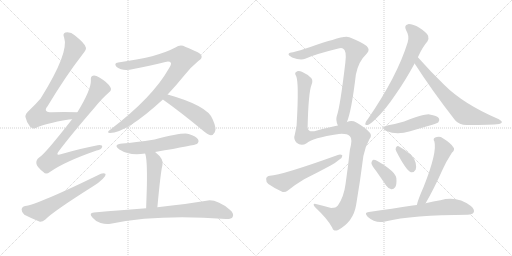
t = 0.00 s
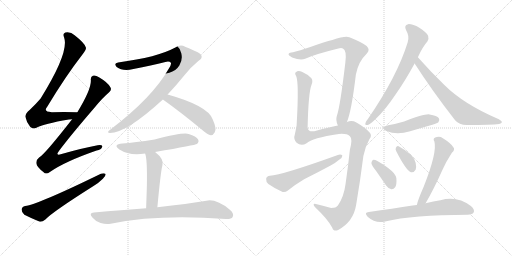
t = 2.85 s
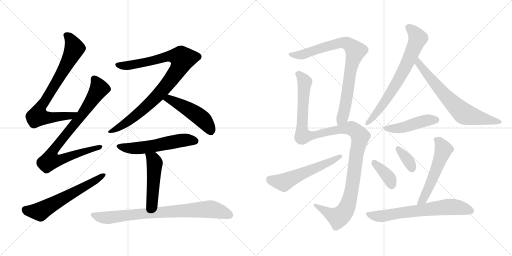
t = 5.69 s
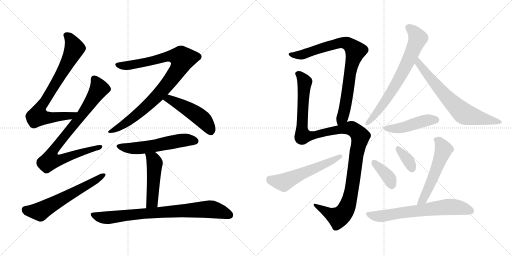
t = 8.53 s
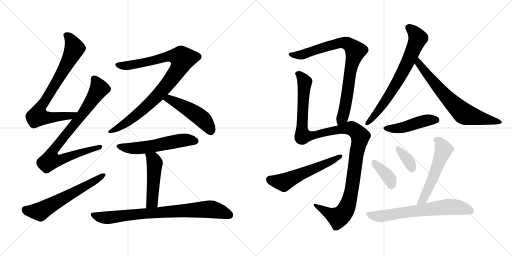
t = 11.38 s
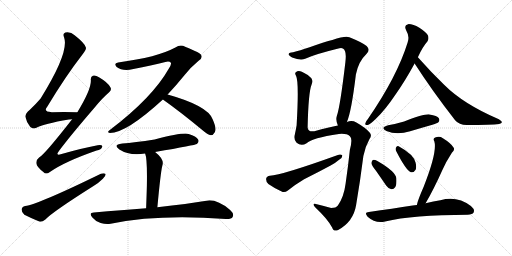
t = 14.22 s

The animated SVG that drew these frames (rendered in a browser with its animation timeline set to each time). Animation: 18 CSS @keyframes rules; one cycle of 14.22 s.

<svg version="1.1" viewBox="0 0 2048 1024" xmlns="http://www.w3.org/2000/svg">
  <g stroke="lightgray" stroke-dasharray="1,1" stroke-width="1" transform="scale(4, 4)">
    <line x1="0" y1="0" x2="256" y2="256"></line>
    <line x1="256" y1="0" x2="0" y2="256"></line>
    <line x1="128" y1="0" x2="128" y2="256"></line>
    <line x1="0" y1="128" x2="256" y2="128"></line>
    <line x1="256" y1="0" x2="512" y2="256"></line>
    <line x1="512" y1="0" x2="256" y2="256"></line>
    <line x1="384" y1="0" x2="384" y2="256"></line>
    <line x1="256" y1="128" x2="512" y2="128"></line>
  </g>
<g transform="scale(1, -1) translate(0, -850)">
   <style type="text/css">
    @keyframes keyframes0 {
      from {
       stroke: black;
       stroke-dashoffset: 785;
       stroke-width: 128;
       }
       72% {
       animation-timing-function: step-end;
       stroke: black;
       stroke-dashoffset: 0;
       stroke-width: 128;
       }
       to {
       stroke: black;
       stroke-width: 1024;
       }
       }
       #make-me-a-hanzi-animation-0 {
         animation: keyframes0 0.888835s both;
         animation-delay: 0.000000s;
         animation-timing-function: linear;
       }
    @keyframes keyframes1 {
      from {
       stroke: black;
       stroke-dashoffset: 856;
       stroke-width: 128;
       }
       74% {
       animation-timing-function: step-end;
       stroke: black;
       stroke-dashoffset: 0;
       stroke-width: 128;
       }
       to {
       stroke: black;
       stroke-width: 1024;
       }
       }
       #make-me-a-hanzi-animation-1 {
         animation: keyframes1 0.946615s both;
         animation-delay: 0.888835s;
         animation-timing-function: linear;
       }
    @keyframes keyframes2 {
      from {
       stroke: black;
       stroke-dashoffset: 610;
       stroke-width: 128;
       }
       67% {
       animation-timing-function: step-end;
       stroke: black;
       stroke-dashoffset: 0;
       stroke-width: 128;
       }
       to {
       stroke: black;
       stroke-width: 1024;
       }
       }
       #make-me-a-hanzi-animation-2 {
         animation: keyframes2 0.746419s both;
         animation-delay: 1.835450s;
         animation-timing-function: linear;
       }
    @keyframes keyframes3 {
      from {
       stroke: black;
       stroke-dashoffset: 939;
       stroke-width: 128;
       }
       75% {
       animation-timing-function: step-end;
       stroke: black;
       stroke-dashoffset: 0;
       stroke-width: 128;
       }
       to {
       stroke: black;
       stroke-width: 1024;
       }
       }
       #make-me-a-hanzi-animation-3 {
         animation: keyframes3 1.014160s both;
         animation-delay: 2.581869s;
         animation-timing-function: linear;
       }
    @keyframes keyframes4 {
      from {
       stroke: black;
       stroke-dashoffset: 489;
       stroke-width: 128;
       }
       61% {
       animation-timing-function: step-end;
       stroke: black;
       stroke-dashoffset: 0;
       stroke-width: 128;
       }
       to {
       stroke: black;
       stroke-width: 1024;
       }
       }
       #make-me-a-hanzi-animation-4 {
         animation: keyframes4 0.647949s both;
         animation-delay: 3.596029s;
         animation-timing-function: linear;
       }
    @keyframes keyframes5 {
      from {
       stroke: black;
       stroke-dashoffset: 562;
       stroke-width: 128;
       }
       65% {
       animation-timing-function: step-end;
       stroke: black;
       stroke-dashoffset: 0;
       stroke-width: 128;
       }
       to {
       stroke: black;
       stroke-width: 1024;
       }
       }
       #make-me-a-hanzi-animation-5 {
         animation: keyframes5 0.707357s both;
         animation-delay: 4.243978s;
         animation-timing-function: linear;
       }
    @keyframes keyframes6 {
      from {
       stroke: black;
       stroke-dashoffset: 484;
       stroke-width: 128;
       }
       61% {
       animation-timing-function: step-end;
       stroke: black;
       stroke-dashoffset: 0;
       stroke-width: 128;
       }
       to {
       stroke: black;
       stroke-width: 1024;
       }
       }
       #make-me-a-hanzi-animation-6 {
         animation: keyframes6 0.643880s both;
         animation-delay: 4.951335s;
         animation-timing-function: linear;
       }
    @keyframes keyframes7 {
      from {
       stroke: black;
       stroke-dashoffset: 808;
       stroke-width: 128;
       }
       72% {
       animation-timing-function: step-end;
       stroke: black;
       stroke-dashoffset: 0;
       stroke-width: 128;
       }
       to {
       stroke: black;
       stroke-width: 1024;
       }
       }
       #make-me-a-hanzi-animation-7 {
         animation: keyframes7 0.907552s both;
         animation-delay: 5.595215s;
         animation-timing-function: linear;
       }
    @keyframes keyframes8 {
      from {
       stroke: black;
       stroke-dashoffset: 835;
       stroke-width: 128;
       }
       73% {
       animation-timing-function: step-end;
       stroke: black;
       stroke-dashoffset: 0;
       stroke-width: 128;
       }
       to {
       stroke: black;
       stroke-width: 1024;
       }
       }
       #make-me-a-hanzi-animation-8 {
         animation: keyframes8 0.929525s both;
         animation-delay: 6.502767s;
         animation-timing-function: linear;
       }
    @keyframes keyframes9 {
      from {
       stroke: black;
       stroke-dashoffset: 1204;
       stroke-width: 128;
       }
       80% {
       animation-timing-function: step-end;
       stroke: black;
       stroke-dashoffset: 0;
       stroke-width: 128;
       }
       to {
       stroke: black;
       stroke-width: 1024;
       }
       }
       #make-me-a-hanzi-animation-9 {
         animation: keyframes9 1.229818s both;
         animation-delay: 7.432292s;
         animation-timing-function: linear;
       }
    @keyframes keyframes10 {
      from {
       stroke: black;
       stroke-dashoffset: 565;
       stroke-width: 128;
       }
       65% {
       animation-timing-function: step-end;
       stroke: black;
       stroke-dashoffset: 0;
       stroke-width: 128;
       }
       to {
       stroke: black;
       stroke-width: 1024;
       }
       }
       #make-me-a-hanzi-animation-10 {
         animation: keyframes10 0.709798s both;
         animation-delay: 8.662110s;
         animation-timing-function: linear;
       }
    @keyframes keyframes11 {
      from {
       stroke: black;
       stroke-dashoffset: 710;
       stroke-width: 128;
       }
       70% {
       animation-timing-function: step-end;
       stroke: black;
       stroke-dashoffset: 0;
       stroke-width: 128;
       }
       to {
       stroke: black;
       stroke-width: 1024;
       }
       }
       #make-me-a-hanzi-animation-11 {
         animation: keyframes11 0.827799s both;
         animation-delay: 9.371908s;
         animation-timing-function: linear;
       }
    @keyframes keyframes12 {
      from {
       stroke: black;
       stroke-dashoffset: 692;
       stroke-width: 128;
       }
       69% {
       animation-timing-function: step-end;
       stroke: black;
       stroke-dashoffset: 0;
       stroke-width: 128;
       }
       to {
       stroke: black;
       stroke-width: 1024;
       }
       }
       #make-me-a-hanzi-animation-12 {
         animation: keyframes12 0.813151s both;
         animation-delay: 10.199707s;
         animation-timing-function: linear;
       }
    @keyframes keyframes13 {
      from {
       stroke: black;
       stroke-dashoffset: 459;
       stroke-width: 128;
       }
       60% {
       animation-timing-function: step-end;
       stroke: black;
       stroke-dashoffset: 0;
       stroke-width: 128;
       }
       to {
       stroke: black;
       stroke-width: 1024;
       }
       }
       #make-me-a-hanzi-animation-13 {
         animation: keyframes13 0.623535s both;
         animation-delay: 11.012858s;
         animation-timing-function: linear;
       }
    @keyframes keyframes14 {
      from {
       stroke: black;
       stroke-dashoffset: 376;
       stroke-width: 128;
       }
       55% {
       animation-timing-function: step-end;
       stroke: black;
       stroke-dashoffset: 0;
       stroke-width: 128;
       }
       to {
       stroke: black;
       stroke-width: 1024;
       }
       }
       #make-me-a-hanzi-animation-14 {
         animation: keyframes14 0.555990s both;
         animation-delay: 11.636393s;
         animation-timing-function: linear;
       }
    @keyframes keyframes15 {
      from {
       stroke: black;
       stroke-dashoffset: 351;
       stroke-width: 128;
       }
       53% {
       animation-timing-function: step-end;
       stroke: black;
       stroke-dashoffset: 0;
       stroke-width: 128;
       }
       to {
       stroke: black;
       stroke-width: 1024;
       }
       }
       #make-me-a-hanzi-animation-15 {
         animation: keyframes15 0.535645s both;
         animation-delay: 12.192383s;
         animation-timing-function: linear;
       }
    @keyframes keyframes16 {
      from {
       stroke: black;
       stroke-dashoffset: 551;
       stroke-width: 128;
       }
       64% {
       animation-timing-function: step-end;
       stroke: black;
       stroke-dashoffset: 0;
       stroke-width: 128;
       }
       to {
       stroke: black;
       stroke-width: 1024;
       }
       }
       #make-me-a-hanzi-animation-16 {
         animation: keyframes16 0.698405s both;
         animation-delay: 12.728028s;
         animation-timing-function: linear;
       }
    @keyframes keyframes17 {
      from {
       stroke: black;
       stroke-dashoffset: 672;
       stroke-width: 128;
       }
       69% {
       animation-timing-function: step-end;
       stroke: black;
       stroke-dashoffset: 0;
       stroke-width: 128;
       }
       to {
       stroke: black;
       stroke-width: 1024;
       }
       }
       #make-me-a-hanzi-animation-17 {
         animation: keyframes17 0.796875s both;
         animation-delay: 13.426433s;
         animation-timing-function: linear;
       }
</style>
<path d="M 309.5 401.5 Q 254.5 402.5 207.5 401.5 Q 170.5 401.5 189.5 424.5 Q 261.5 544.5 330.5 633.5 Q 346.5 652.5 343.5 660.5 Q 340.5 676.5 298.5 709.5 Q 282.5 724.5 261.5 720.5 Q 249.5 716.5 256.5 700.5 Q 277.5 640.5 162.5 456.5 Q 144.5 435.5 119.5 411.5 Q 100.5 395.5 101.5 383.5 Q 105.5 362.5 120.5 343.5 Q 132.5 331.5 145.5 339.5 Q 175.5 355.5 275.5 372.5 Q 281.5 373.5 288.5 373.5 C 318.5 376.5 339.5 401.5 309.5 401.5 Z" fill="lightgray"></path> 
<path d="M 288.5 373.5 Q 177.5 231.5 156.5 220.5 Q 143.5 210.5 145.5 196.5 Q 146.5 183.5 173.5 162.5 Q 183.5 149.5 199.5 162.5 Q 259.5 204.5 386.5 248.5 Q 405.5 252.5 408.5 262.5 Q 411.5 272.5 390.5 269.5 Q 326.5 257.5 246.5 234.5 Q 218.5 224.5 236.5 247.5 Q 279.5 305.5 379.5 421.5 Q 409.5 458.5 435.5 480.5 Q 448.5 490.5 441.5 501.5 Q 431.5 520.5 397.5 540.5 Q 381.5 550.5 371.5 547.5 Q 361.5 544.5 363.5 528.5 Q 364.5 491.5 309.5 401.5 L 288.5 373.5 Z" fill="lightgray"></path> 
<path d="M 100.5 26.5 Q 87.5 23.5 86.5 12.5 Q 86.5 -0.5 97.5 -8.5 Q 122.5 -21.5 159.5 -36.5 Q 169.5 -37.5 181.5 -27.5 Q 209.5 2.5 372.5 105.5 Q 394.5 118.5 411.5 135.5 Q 423.5 145.5 422.5 154.5 Q 416.5 158.5 403.5 155.5 Q 151.5 32.5 100.5 26.5 Z" fill="lightgray"></path> 
<path d="M 670.5 472.5 Q 704.5 508.5 738.5 550.5 Q 759.5 578.5 794.5 607.5 Q 810.5 617.5 805.5 628.5 Q 804.5 638.5 740.5 663.5 Q 721.5 673.5 701.5 660.5 Q 629.5 621.5 472.5 600.5 Q 453.5 597.5 466.5 582.5 Q 491.5 563.5 533.5 574.5 Q 606.5 589.5 661.5 602.5 Q 677.5 606.5 683.5 599.5 Q 686.5 593.5 675.5 576.5 Q 609.5 459.5 440.5 331.5 Q 424.5 319.5 439.5 318.5 Q 505.5 318.5 651.5 452.5 L 670.5 472.5 Z" fill="lightgray"></path> 
<path d="M 651.5 452.5 Q 723.5 401.5 811.5 328.5 Q 829.5 312.5 843.5 309.5 Q 852.5 309.5 858.5 320.5 Q 868.5 333.5 850.5 373.5 Q 831.5 427.5 670.5 472.5 C 641.5 480.5 627.5 469.5 651.5 452.5 Z" fill="lightgray"></path> 
<path d="M 620.5 242.5 Q 782.5 270.5 787.5 274.5 Q 797.5 283.5 792.5 292.5 Q 785.5 305.5 754.5 314.5 Q 729.5 320.5 618.5 292.5 Q 537.5 280.5 489.5 276.5 Q 449.5 272.5 477.5 252.5 Q 519.5 225.5 580.5 236.5 L 620.5 242.5 Z" fill="lightgray"></path> 
<path d="M 629.5 21.5 Q 642.5 162.5 649.5 188.5 Q 658.5 212.5 620.5 242.5 C 597.5 261.5 571.5 265.5 580.5 236.5 Q 589.5 215.5 587.5 108.5 Q 586.5 71.5 584.5 17.5 C 583.5 -12.5 626.5 -8.5 629.5 21.5 Z" fill="lightgray"></path> 
<path d="M 584.5 17.5 Q 487.5 10.5 375.5 0.5 Q 353.5 -0.5 369.5 -19.5 Q 382.5 -35.5 402.5 -41.5 Q 424.5 -48.5 442.5 -44.5 Q 631.5 -5.5 903.5 -25.5 Q 925.5 -26.5 930.5 -17.5 Q 937.5 -4.5 920.5 10.5 Q 865.5 55.5 825.5 47.5 Q 752.5 35.5 629.5 21.5 L 584.5 17.5 Z" fill="lightgray"></path> 
<path d="M 1387.5 362.5 Q 1405.5 402.5 1423.5 552.5 Q 1433.5 604.5 1466.5 635.5 Q 1482.5 651.5 1466.5 666.5 Q 1447.5 681.5 1397.5 701.5 Q 1382.5 708.5 1329.5 690.5 Q 1322.5 690.5 1238.5 661.5 Q 1198.5 648.5 1172.5 641.5 Q 1156.5 640.5 1154.5 634.5 Q 1151.5 630.5 1168.5 620.5 Q 1202.5 607.5 1220.5 615.5 Q 1259.5 633.5 1349.5 655.5 Q 1365.5 659.5 1371.5 656.5 Q 1387.5 649.5 1381.5 601.5 Q 1360.5 423.5 1347.5 387.5 Q 1341.5 369.5 1351.5 348.5 C 1360.5 319.5 1377.5 334.5 1387.5 362.5 Z" fill="lightgray"></path> 
<path d="M 1351.5 348.5 Q 1317.5 342.5 1257.5 325.5 Q 1232.5 321.5 1230.5 340.5 Q 1233.5 481.5 1246.5 512.5 Q 1252.5 527.5 1245.5 537.5 Q 1230.5 553.5 1207.5 563.5 Q 1191.5 569.5 1183.5 561.5 Q 1177.5 557.5 1184.5 546.5 Q 1196.5 521.5 1186.5 349.5 Q 1183.5 331.5 1179.5 313.5 Q 1172.5 294.5 1186.5 279.5 Q 1204.5 264.5 1226.5 277.5 Q 1247.5 298.5 1355.5 314.5 Q 1386.5 317.5 1399.5 305.5 Q 1411.5 295.5 1399.5 251.5 Q 1392.5 185.5 1382.5 116.5 Q 1375.5 62.5 1351.5 28.5 Q 1344.5 18.5 1324.5 18.5 Q 1294.5 27.5 1267.5 33.5 Q 1254.5 37.5 1254.5 31.5 Q 1254.5 27.5 1262.5 19.5 Q 1311.5 -26.5 1328.5 -59.5 Q 1335.5 -78.5 1352.5 -69.5 Q 1413.5 -36.5 1424.5 30.5 Q 1440.5 124.5 1453.5 226.5 Q 1460.5 263.5 1477.5 293.5 Q 1489.5 308.5 1478.5 320.5 Q 1462.5 339.5 1425.5 360.5 Q 1407.5 370.5 1387.5 362.5 L 1351.5 348.5 Z" fill="lightgray"></path> 
<path d="M 1079.5 147.5 Q 1066.5 146.5 1064.5 135.5 Q 1063.5 122.5 1073.5 114.5 Q 1095.5 98.5 1130.5 82.5 Q 1140.5 79.5 1151.5 88.5 Q 1182.5 113.5 1216.5 133.5 Q 1270.5 160.5 1322.5 188.5 Q 1341.5 198.5 1356.5 211.5 Q 1369.5 218.5 1369.5 228.5 Q 1363.5 234.5 1351.5 230.5 Q 1126.5 149.5 1079.5 147.5 Z" fill="lightgray"></path> 
<path d="M 1671.5 621.5 Q 1690.5 663.5 1709.5 684.5 Q 1716.5 694.5 1712.5 707.5 Q 1706.5 720.5 1677.5 739.5 Q 1650.5 754.5 1632.5 753.5 Q 1614.5 749.5 1624.5 729.5 Q 1639.5 704.5 1630.5 680.5 Q 1588.5 544.5 1471.5 374.5 Q 1462.5 364.5 1461.5 357.5 Q 1458.5 347.5 1471.5 350.5 Q 1481.5 353.5 1504.5 376.5 Q 1540.5 410.5 1581.5 471.5 Q 1618.5 523.5 1658.5 596.5 L 1671.5 621.5 Z" fill="lightgray"></path> 
<path d="M 1658.5 596.5 Q 1728.5 487.5 1820.5 369.5 Q 1836.5 350.5 1866.5 350.5 Q 1965.5 350.5 1996.5 354.5 Q 2006.5 357.5 2007.5 361.5 Q 2008.5 365.5 1995.5 373.5 Q 1854.5 433.5 1776.5 511.5 Q 1725.5 560.5 1671.5 621.5 C 1651.5 643.5 1642.5 621.5 1658.5 596.5 Z" fill="lightgray"></path> 
<path d="M 1552.5 349.5 Q 1518.5 339.5 1545.5 326.5 Q 1587.5 308.5 1640.5 325.5 Q 1683.5 338.5 1729.5 351.5 Q 1750.5 358.5 1753.5 361.5 Q 1760.5 368.5 1755.5 377.5 Q 1748.5 387.5 1718.5 392.5 Q 1697.5 395.5 1616.5 364.5 Q 1586.5 355.5 1552.5 349.5 Z" fill="lightgray"></path> 
<path d="M 1504.5 166.5 Q 1523.5 139.5 1544.5 108.5 Q 1553.5 95.5 1565.5 93.5 Q 1574.5 92.5 1580.5 101.5 Q 1587.5 111.5 1585.5 137.5 Q 1582.5 164.5 1509.5 206.5 Q 1497.5 212.5 1491.5 210.5 Q 1487.5 209.5 1485.5 198.5 Q 1486.5 188.5 1504.5 166.5 Z" fill="lightgray"></path> 
<path d="M 1585.5 244.5 Q 1624.5 168.5 1643.5 161.5 Q 1653.5 157.5 1662.5 171.5 Q 1666.5 181.5 1662.5 199.5 Q 1655.5 232.5 1594.5 265.5 Q 1587.5 268.5 1583.5 259.5 Q 1580.5 252.5 1585.5 244.5 Z" fill="lightgray"></path> 
<path d="M 1702.5 37.5 Q 1735.5 94.5 1770.5 172.5 Q 1783.5 202.5 1807.5 239.5 Q 1822.5 252.5 1812.5 262.5 Q 1802.5 278.5 1771.5 297.5 Q 1758.5 307.5 1740.5 300.5 Q 1730.5 296.5 1737.5 284.5 Q 1749.5 242.5 1695.5 105.5 Q 1670.5 48.5 1667.5 30.5 C 1660.5 1.5 1687.5 11.5 1702.5 37.5 Z" fill="lightgray"></path> 
<path d="M 1667.5 30.5 Q 1658.5 30.5 1650.5 28.5 Q 1571.5 16.5 1475.5 2.5 Q 1454.5 1.5 1470.5 -16.5 Q 1501.5 -44.5 1540.5 -35.5 Q 1649.5 -8.5 1870.5 -8.5 Q 1889.5 -7.5 1894.5 0.5 Q 1900.5 12.5 1883.5 26.5 Q 1828.5 68.5 1761.5 49.5 Q 1734.5 45.5 1702.5 37.5 L 1667.5 30.5 Z" fill="lightgray"></path> 
      <clipPath id="make-me-a-hanzi-clip-0">
      <path d="M 309.5 401.5 Q 254.5 402.5 207.5 401.5 Q 170.5 401.5 189.5 424.5 Q 261.5 544.5 330.5 633.5 Q 346.5 652.5 343.5 660.5 Q 340.5 676.5 298.5 709.5 Q 282.5 724.5 261.5 720.5 Q 249.5 716.5 256.5 700.5 Q 277.5 640.5 162.5 456.5 Q 144.5 435.5 119.5 411.5 Q 100.5 395.5 101.5 383.5 Q 105.5 362.5 120.5 343.5 Q 132.5 331.5 145.5 339.5 Q 175.5 355.5 275.5 372.5 Q 281.5 373.5 288.5 373.5 C 318.5 376.5 339.5 401.5 309.5 401.5 Z" fill="lightgray"></path>
      </clipPath>
      <path clip-path="url(#make-me-a-hanzi-clip-0)" d="M 265.5 708.5 L 280.5 696.5 L 298.5 656.5 L 230.5 528.5 L 156.5 410.5 L 150.5 385.5 L 203.5 379.5 L 262.5 384.5 L 280.5 386.5 L 301.5 400.5 " fill="none" id="make-me-a-hanzi-animation-0" stroke-dasharray="657 1314" stroke-linecap="round"></path>

      <clipPath id="make-me-a-hanzi-clip-1">
      <path d="M 288.5 373.5 Q 177.5 231.5 156.5 220.5 Q 143.5 210.5 145.5 196.5 Q 146.5 183.5 173.5 162.5 Q 183.5 149.5 199.5 162.5 Q 259.5 204.5 386.5 248.5 Q 405.5 252.5 408.5 262.5 Q 411.5 272.5 390.5 269.5 Q 326.5 257.5 246.5 234.5 Q 218.5 224.5 236.5 247.5 Q 279.5 305.5 379.5 421.5 Q 409.5 458.5 435.5 480.5 Q 448.5 490.5 441.5 501.5 Q 431.5 520.5 397.5 540.5 Q 381.5 550.5 371.5 547.5 Q 361.5 544.5 363.5 528.5 Q 364.5 491.5 309.5 401.5 L 288.5 373.5 Z" fill="lightgray"></path>
      </clipPath>
      <path clip-path="url(#make-me-a-hanzi-clip-1)" d="M 376.5 534.5 L 394.5 493.5 L 321.5 382.5 L 223.5 263.5 L 207.5 238.5 L 200.5 208.5 L 224.5 207.5 L 254.5 215.5 L 399.5 262.5 " fill="none" id="make-me-a-hanzi-animation-1" stroke-dasharray="728 1456" stroke-linecap="round"></path>

      <clipPath id="make-me-a-hanzi-clip-2">
      <path d="M 100.5 26.5 Q 87.5 23.5 86.5 12.5 Q 86.5 -0.5 97.5 -8.5 Q 122.5 -21.5 159.5 -36.5 Q 169.5 -37.5 181.5 -27.5 Q 209.5 2.5 372.5 105.5 Q 394.5 118.5 411.5 135.5 Q 423.5 145.5 422.5 154.5 Q 416.5 158.5 403.5 155.5 Q 151.5 32.5 100.5 26.5 Z" fill="lightgray"></path>
      </clipPath>
      <path clip-path="url(#make-me-a-hanzi-clip-2)" d="M 102.5 11.5 L 159.5 4.5 L 417.5 150.5 " fill="none" id="make-me-a-hanzi-animation-2" stroke-dasharray="482 964" stroke-linecap="round"></path>

      <clipPath id="make-me-a-hanzi-clip-3">
      <path d="M 670.5 472.5 Q 704.5 508.5 738.5 550.5 Q 759.5 578.5 794.5 607.5 Q 810.5 617.5 805.5 628.5 Q 804.5 638.5 740.5 663.5 Q 721.5 673.5 701.5 660.5 Q 629.5 621.5 472.5 600.5 Q 453.5 597.5 466.5 582.5 Q 491.5 563.5 533.5 574.5 Q 606.5 589.5 661.5 602.5 Q 677.5 606.5 683.5 599.5 Q 686.5 593.5 675.5 576.5 Q 609.5 459.5 440.5 331.5 Q 424.5 319.5 439.5 318.5 Q 505.5 318.5 651.5 452.5 L 670.5 472.5 Z" fill="lightgray"></path>
      </clipPath>
      <path clip-path="url(#make-me-a-hanzi-clip-3)" d="M 470.5 591.5 L 497.5 586.5 L 538.5 592.5 L 684.5 626.5 L 714.5 623.5 L 730.5 615.5 L 699.5 553.5 L 626.5 462.5 L 522.5 371.5 L 443.5 324.5 " fill="none" id="make-me-a-hanzi-animation-3" stroke-dasharray="811 1622" stroke-linecap="round"></path>

      <clipPath id="make-me-a-hanzi-clip-4">
      <path d="M 651.5 452.5 Q 723.5 401.5 811.5 328.5 Q 829.5 312.5 843.5 309.5 Q 852.5 309.5 858.5 320.5 Q 868.5 333.5 850.5 373.5 Q 831.5 427.5 670.5 472.5 C 641.5 480.5 627.5 469.5 651.5 452.5 Z" fill="lightgray"></path>
      </clipPath>
      <path clip-path="url(#make-me-a-hanzi-clip-4)" d="M 660.5 453.5 L 678.5 454.5 L 699.5 444.5 L 790.5 389.5 L 819.5 364.5 L 843.5 324.5 " fill="none" id="make-me-a-hanzi-animation-4" stroke-dasharray="361 722" stroke-linecap="round"></path>

      <clipPath id="make-me-a-hanzi-clip-5">
      <path d="M 620.5 242.5 Q 782.5 270.5 787.5 274.5 Q 797.5 283.5 792.5 292.5 Q 785.5 305.5 754.5 314.5 Q 729.5 320.5 618.5 292.5 Q 537.5 280.5 489.5 276.5 Q 449.5 272.5 477.5 252.5 Q 519.5 225.5 580.5 236.5 L 620.5 242.5 Z" fill="lightgray"></path>
      </clipPath>
      <path clip-path="url(#make-me-a-hanzi-clip-5)" d="M 480.5 266.5 L 503.5 258.5 L 554.5 257.5 L 743.5 290.5 L 781.5 285.5 " fill="none" id="make-me-a-hanzi-animation-5" stroke-dasharray="434 868" stroke-linecap="round"></path>

      <clipPath id="make-me-a-hanzi-clip-6">
      <path d="M 629.5 21.5 Q 642.5 162.5 649.5 188.5 Q 658.5 212.5 620.5 242.5 C 597.5 261.5 571.5 265.5 580.5 236.5 Q 589.5 215.5 587.5 108.5 Q 586.5 71.5 584.5 17.5 C 583.5 -12.5 626.5 -8.5 629.5 21.5 Z" fill="lightgray"></path>
      </clipPath>
      <path clip-path="url(#make-me-a-hanzi-clip-6)" d="M 587.5 235.5 L 612.5 213.5 L 618.5 198.5 L 607.5 42.5 L 591.5 26.5 " fill="none" id="make-me-a-hanzi-animation-6" stroke-dasharray="356 712" stroke-linecap="round"></path>

      <clipPath id="make-me-a-hanzi-clip-7">
      <path d="M 584.5 17.5 Q 487.5 10.5 375.5 0.5 Q 353.5 -0.5 369.5 -19.5 Q 382.5 -35.5 402.5 -41.5 Q 424.5 -48.5 442.5 -44.5 Q 631.5 -5.5 903.5 -25.5 Q 925.5 -26.5 930.5 -17.5 Q 937.5 -4.5 920.5 10.5 Q 865.5 55.5 825.5 47.5 Q 752.5 35.5 629.5 21.5 L 584.5 17.5 Z" fill="lightgray"></path>
      </clipPath>
      <path clip-path="url(#make-me-a-hanzi-clip-7)" d="M 372.5 -9.5 L 425.5 -20.5 L 608.5 -0.5 L 834.5 13.5 L 868.5 8.5 L 918.5 -9.5 " fill="none" id="make-me-a-hanzi-animation-7" stroke-dasharray="680 1360" stroke-linecap="round"></path>

      <clipPath id="make-me-a-hanzi-clip-8">
      <path d="M 1387.5 362.5 Q 1405.5 402.5 1423.5 552.5 Q 1433.5 604.5 1466.5 635.5 Q 1482.5 651.5 1466.5 666.5 Q 1447.5 681.5 1397.5 701.5 Q 1382.5 708.5 1329.5 690.5 Q 1322.5 690.5 1238.5 661.5 Q 1198.5 648.5 1172.5 641.5 Q 1156.5 640.5 1154.5 634.5 Q 1151.5 630.5 1168.5 620.5 Q 1202.5 607.5 1220.5 615.5 Q 1259.5 633.5 1349.5 655.5 Q 1365.5 659.5 1371.5 656.5 Q 1387.5 649.5 1381.5 601.5 Q 1360.5 423.5 1347.5 387.5 Q 1341.5 369.5 1351.5 348.5 C 1360.5 319.5 1377.5 334.5 1387.5 362.5 Z" fill="lightgray"></path>
      </clipPath>
      <path clip-path="url(#make-me-a-hanzi-clip-8)" d="M 1160.5 633.5 L 1210.5 632.5 L 1256.5 651.5 L 1362.5 679.5 L 1396.5 672.5 L 1421.5 646.5 L 1399.5 562.5 L 1377.5 408.5 L 1369.5 380.5 L 1354.5 357.5 " fill="none" id="make-me-a-hanzi-animation-8" stroke-dasharray="707 1414" stroke-linecap="round"></path>

      <clipPath id="make-me-a-hanzi-clip-9">
      <path d="M 1351.5 348.5 Q 1317.5 342.5 1257.5 325.5 Q 1232.5 321.5 1230.5 340.5 Q 1233.5 481.5 1246.5 512.5 Q 1252.5 527.5 1245.5 537.5 Q 1230.5 553.5 1207.5 563.5 Q 1191.5 569.5 1183.5 561.5 Q 1177.5 557.5 1184.5 546.5 Q 1196.5 521.5 1186.5 349.5 Q 1183.5 331.5 1179.5 313.5 Q 1172.5 294.5 1186.5 279.5 Q 1204.5 264.5 1226.5 277.5 Q 1247.5 298.5 1355.5 314.5 Q 1386.5 317.5 1399.5 305.5 Q 1411.5 295.5 1399.5 251.5 Q 1392.5 185.5 1382.5 116.5 Q 1375.5 62.5 1351.5 28.5 Q 1344.5 18.5 1324.5 18.5 Q 1294.5 27.5 1267.5 33.5 Q 1254.5 37.5 1254.5 31.5 Q 1254.5 27.5 1262.5 19.5 Q 1311.5 -26.5 1328.5 -59.5 Q 1335.5 -78.5 1352.5 -69.5 Q 1413.5 -36.5 1424.5 30.5 Q 1440.5 124.5 1453.5 226.5 Q 1460.5 263.5 1477.5 293.5 Q 1489.5 308.5 1478.5 320.5 Q 1462.5 339.5 1425.5 360.5 Q 1407.5 370.5 1387.5 362.5 L 1351.5 348.5 Z" fill="lightgray"></path>
      </clipPath>
      <path clip-path="url(#make-me-a-hanzi-clip-9)" d="M 1192.5 554.5 L 1214.5 531.5 L 1218.5 518.5 L 1207.5 361.5 L 1211.5 307.5 L 1250.5 308.5 L 1327.5 327.5 L 1400.5 337.5 L 1417.5 330.5 L 1441.5 304.5 L 1424.5 226.5 L 1408.5 100.5 L 1395.5 42.5 L 1380.5 7.5 L 1352.5 -19.5 L 1261.5 27.5 " fill="none" id="make-me-a-hanzi-animation-9" stroke-dasharray="1076 2152" stroke-linecap="round"></path>

      <clipPath id="make-me-a-hanzi-clip-10">
      <path d="M 1079.5 147.5 Q 1066.5 146.5 1064.5 135.5 Q 1063.5 122.5 1073.5 114.5 Q 1095.5 98.5 1130.5 82.5 Q 1140.5 79.5 1151.5 88.5 Q 1182.5 113.5 1216.5 133.5 Q 1270.5 160.5 1322.5 188.5 Q 1341.5 198.5 1356.5 211.5 Q 1369.5 218.5 1369.5 228.5 Q 1363.5 234.5 1351.5 230.5 Q 1126.5 149.5 1079.5 147.5 Z" fill="lightgray"></path>
      </clipPath>
      <path clip-path="url(#make-me-a-hanzi-clip-10)" d="M 1078.5 133.5 L 1133.5 121.5 L 1363.5 225.5 " fill="none" id="make-me-a-hanzi-animation-10" stroke-dasharray="437 874" stroke-linecap="round"></path>

      <clipPath id="make-me-a-hanzi-clip-11">
      <path d="M 1671.5 621.5 Q 1690.5 663.5 1709.5 684.5 Q 1716.5 694.5 1712.5 707.5 Q 1706.5 720.5 1677.5 739.5 Q 1650.5 754.5 1632.5 753.5 Q 1614.5 749.5 1624.5 729.5 Q 1639.5 704.5 1630.5 680.5 Q 1588.5 544.5 1471.5 374.5 Q 1462.5 364.5 1461.5 357.5 Q 1458.5 347.5 1471.5 350.5 Q 1481.5 353.5 1504.5 376.5 Q 1540.5 410.5 1581.5 471.5 Q 1618.5 523.5 1658.5 596.5 L 1671.5 621.5 Z" fill="lightgray"></path>
      </clipPath>
      <path clip-path="url(#make-me-a-hanzi-clip-11)" d="M 1634.5 739.5 L 1659.5 717.5 L 1671.5 697.5 L 1656.5 658.5 L 1582.5 510.5 L 1524.5 422.5 L 1469.5 358.5 " fill="none" id="make-me-a-hanzi-animation-11" stroke-dasharray="582 1164" stroke-linecap="round"></path>

      <clipPath id="make-me-a-hanzi-clip-12">
      <path d="M 1658.5 596.5 Q 1728.5 487.5 1820.5 369.5 Q 1836.5 350.5 1866.5 350.5 Q 1965.5 350.5 1996.5 354.5 Q 2006.5 357.5 2007.5 361.5 Q 2008.5 365.5 1995.5 373.5 Q 1854.5 433.5 1776.5 511.5 Q 1725.5 560.5 1671.5 621.5 C 1651.5 643.5 1642.5 621.5 1658.5 596.5 Z" fill="lightgray"></path>
      </clipPath>
      <path clip-path="url(#make-me-a-hanzi-clip-12)" d="M 1673.5 612.5 L 1673.5 597.5 L 1748.5 504.5 L 1854.5 396.5 L 2000.5 360.5 " fill="none" id="make-me-a-hanzi-animation-12" stroke-dasharray="564 1128" stroke-linecap="round"></path>

      <clipPath id="make-me-a-hanzi-clip-13">
      <path d="M 1552.5 349.5 Q 1518.5 339.5 1545.5 326.5 Q 1587.5 308.5 1640.5 325.5 Q 1683.5 338.5 1729.5 351.5 Q 1750.5 358.5 1753.5 361.5 Q 1760.5 368.5 1755.5 377.5 Q 1748.5 387.5 1718.5 392.5 Q 1697.5 395.5 1616.5 364.5 Q 1586.5 355.5 1552.5 349.5 Z" fill="lightgray"></path>
      </clipPath>
      <path clip-path="url(#make-me-a-hanzi-clip-13)" d="M 1546.5 338.5 L 1611.5 339.5 L 1700.5 367.5 L 1745.5 370.5 " fill="none" id="make-me-a-hanzi-animation-13" stroke-dasharray="331 662" stroke-linecap="round"></path>

      <clipPath id="make-me-a-hanzi-clip-14">
      <path d="M 1504.5 166.5 Q 1523.5 139.5 1544.5 108.5 Q 1553.5 95.5 1565.5 93.5 Q 1574.5 92.5 1580.5 101.5 Q 1587.5 111.5 1585.5 137.5 Q 1582.5 164.5 1509.5 206.5 Q 1497.5 212.5 1491.5 210.5 Q 1487.5 209.5 1485.5 198.5 Q 1486.5 188.5 1504.5 166.5 Z" fill="lightgray"></path>
      </clipPath>
      <path clip-path="url(#make-me-a-hanzi-clip-14)" d="M 1495.5 201.5 L 1559.5 134.5 L 1566.5 108.5 " fill="none" id="make-me-a-hanzi-animation-14" stroke-dasharray="248 496" stroke-linecap="round"></path>

      <clipPath id="make-me-a-hanzi-clip-15">
      <path d="M 1585.5 244.5 Q 1624.5 168.5 1643.5 161.5 Q 1653.5 157.5 1662.5 171.5 Q 1666.5 181.5 1662.5 199.5 Q 1655.5 232.5 1594.5 265.5 Q 1587.5 268.5 1583.5 259.5 Q 1580.5 252.5 1585.5 244.5 Z" fill="lightgray"></path>
      </clipPath>
      <path clip-path="url(#make-me-a-hanzi-clip-15)" d="M 1594.5 253.5 L 1635.5 203.5 L 1647.5 175.5 " fill="none" id="make-me-a-hanzi-animation-15" stroke-dasharray="223 446" stroke-linecap="round"></path>

      <clipPath id="make-me-a-hanzi-clip-16">
      <path d="M 1702.5 37.5 Q 1735.5 94.5 1770.5 172.5 Q 1783.5 202.5 1807.5 239.5 Q 1822.5 252.5 1812.5 262.5 Q 1802.5 278.5 1771.5 297.5 Q 1758.5 307.5 1740.5 300.5 Q 1730.5 296.5 1737.5 284.5 Q 1749.5 242.5 1695.5 105.5 Q 1670.5 48.5 1667.5 30.5 C 1660.5 1.5 1687.5 11.5 1702.5 37.5 Z" fill="lightgray"></path>
      </clipPath>
      <path clip-path="url(#make-me-a-hanzi-clip-16)" d="M 1743.5 291.5 L 1757.5 283.5 L 1774.5 252.5 L 1715.5 101.5 L 1692.5 52.5 L 1673.5 32.5 " fill="none" id="make-me-a-hanzi-animation-16" stroke-dasharray="423 846" stroke-linecap="round"></path>

      <clipPath id="make-me-a-hanzi-clip-17">
      <path d="M 1667.5 30.5 Q 1658.5 30.5 1650.5 28.5 Q 1571.5 16.5 1475.5 2.5 Q 1454.5 1.5 1470.5 -16.5 Q 1501.5 -44.5 1540.5 -35.5 Q 1649.5 -8.5 1870.5 -8.5 Q 1889.5 -7.5 1894.5 0.5 Q 1900.5 12.5 1883.5 26.5 Q 1828.5 68.5 1761.5 49.5 Q 1734.5 45.5 1702.5 37.5 L 1667.5 30.5 Z" fill="lightgray"></path>
      </clipPath>
      <path clip-path="url(#make-me-a-hanzi-clip-17)" d="M 1472.5 -6.5 L 1529.5 -13.5 L 1789.5 23.5 L 1825.5 22.5 L 1883.5 6.5 " fill="none" id="make-me-a-hanzi-animation-17" stroke-dasharray="544 1088" stroke-linecap="round"></path>

</g>
</svg>
